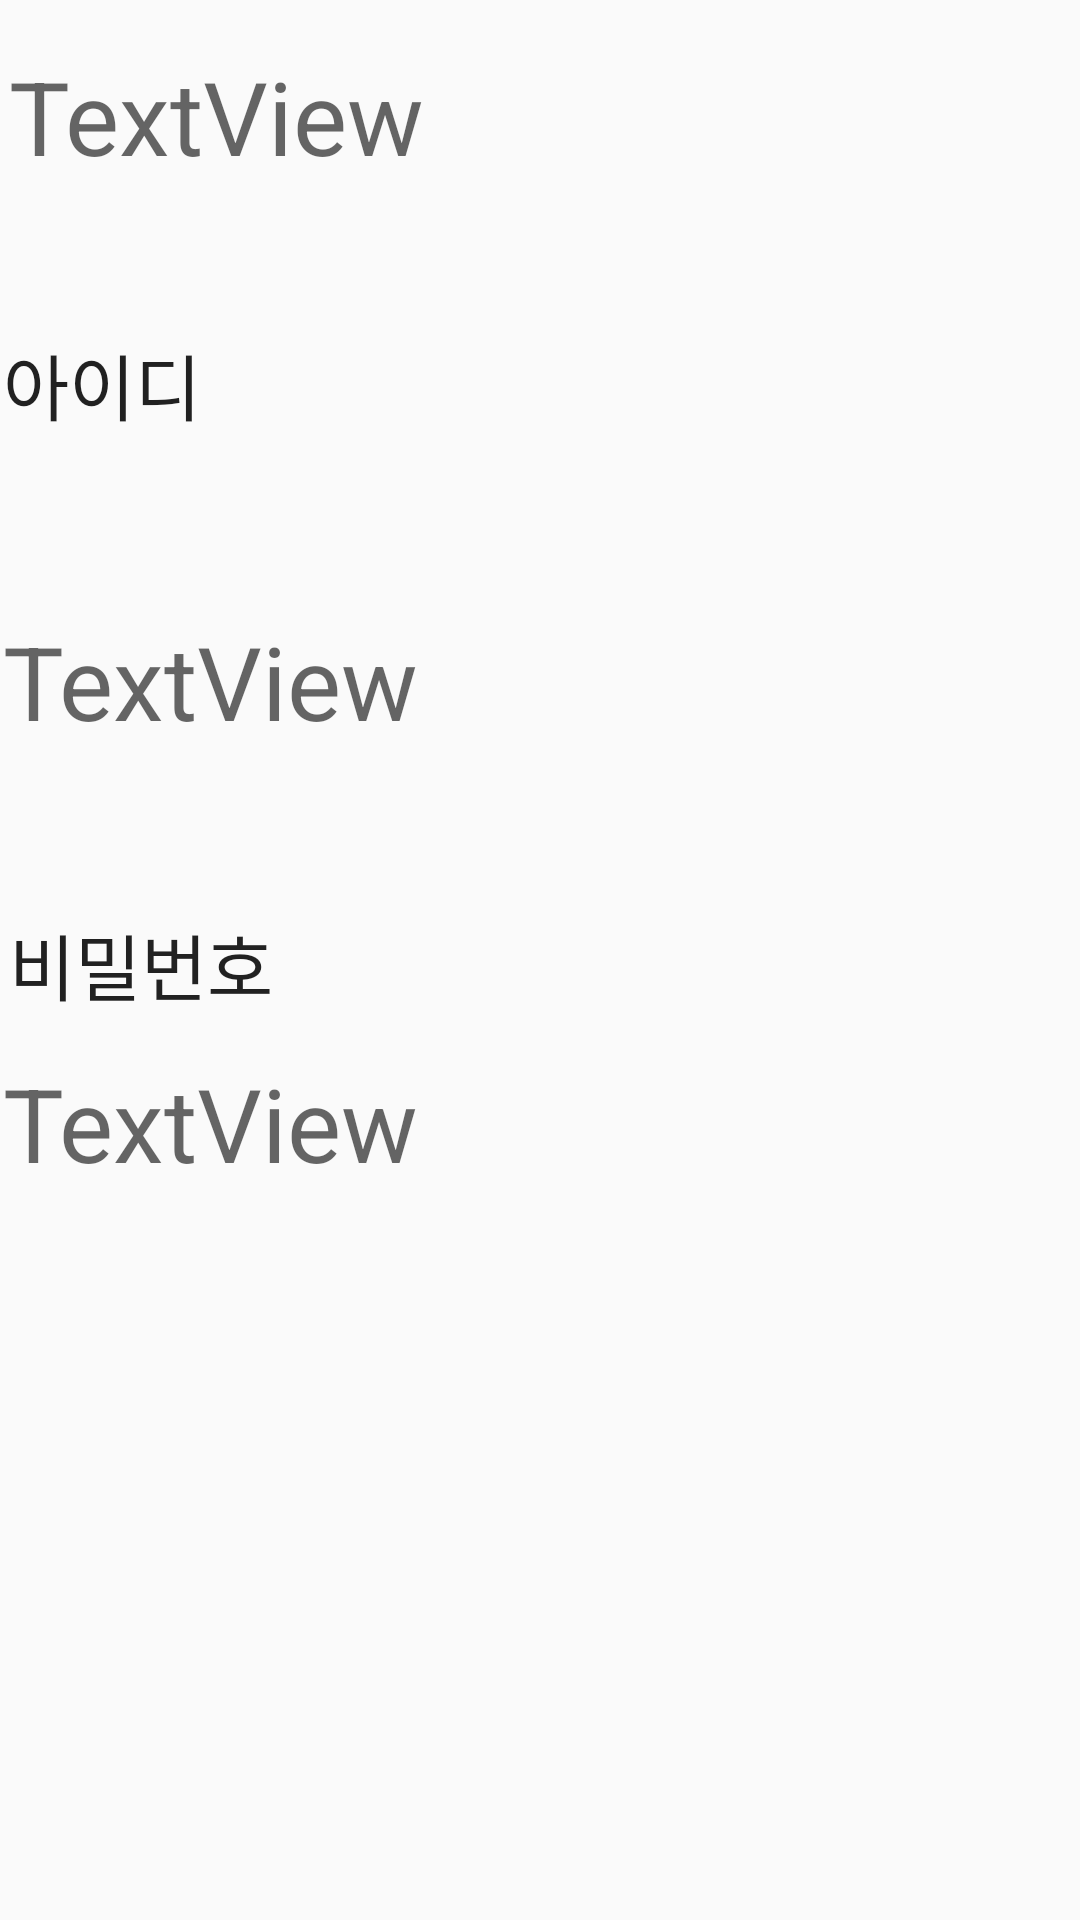

This screen was rendered from an Android layout file. Write that file and the resources it references.
<!-- AndroidManifest.xml: activity theme RepresentTheme -->
<!-- res/layout/activity_main.xml -->
<?xml version="1.0" encoding="utf-8"?>
<android.support.constraint.ConstraintLayout xmlns:android="http://schemas.android.com/apk/res/android"
    xmlns:app="http://schemas.android.com/apk/res-auto"
    xmlns:tools="http://schemas.android.com/tools"
    android:layout_width="match_parent"
    android:layout_height="match_parent"
    tools:context=".MainActivity">

    <TextView
        android:id="@+id/welcomMessage"
        android:layout_width="0dp"
        android:layout_height="0dp"
        android:layout_marginStart="3dp"
        android:layout_marginTop="16dp"
        android:layout_marginEnd="3dp"
        android:layout_marginBottom="7dp"
        android:text="TextView"
        android:textAppearance="@style/TextAppearance.AppCompat.Display1"
        app:layout_constraintBottom_toTopOf="@+id/textView2"
        app:layout_constraintEnd_toEndOf="parent"
        app:layout_constraintStart_toStartOf="parent"
        app:layout_constraintTop_toTopOf="parent" />

    <TextView
        android:id="@+id/textView2"
        android:layout_width="0dp"
        android:layout_height="0dp"
        android:layout_marginStart="1dp"
        android:layout_marginEnd="1dp"
        android:layout_marginBottom="7dp"
        android:text="아이디"
        android:textAppearance="@style/TextAppearance.AppCompat.Headline"
        app:layout_constraintBottom_toTopOf="@+id/IDtext"
        app:layout_constraintEnd_toEndOf="parent"
        app:layout_constraintStart_toStartOf="parent"
        app:layout_constraintTop_toBottomOf="@+id/welcomMessage" />

    <TextView
        android:id="@+id/textView4"
        android:layout_width="0dp"
        android:layout_height="wrap_content"
        android:layout_marginStart="3dp"
        android:layout_marginEnd="3dp"
        android:layout_marginBottom="13dp"
        android:text="비밀번호"
        android:textAppearance="@style/TextAppearance.AppCompat.Headline"
        app:layout_constraintBottom_toTopOf="@+id/Passwdtext"
        app:layout_constraintEnd_toEndOf="parent"
        app:layout_constraintStart_toStartOf="parent"
        app:layout_constraintTop_toBottomOf="@+id/IDtext" />

    <TextView
        android:id="@+id/IDtext"
        android:layout_width="0dp"
        android:layout_height="0dp"
        android:layout_marginStart="1dp"
        android:layout_marginEnd="1dp"
        android:layout_marginBottom="12dp"
        android:text="TextView"
        android:textAppearance="@style/TextAppearance.AppCompat.Display1"
        app:layout_constraintBottom_toTopOf="@+id/textView4"
        app:layout_constraintEnd_toEndOf="parent"
        app:layout_constraintStart_toStartOf="parent"
        app:layout_constraintTop_toBottomOf="@+id/textView2" />

    <TextView
        android:id="@+id/Passwdtext"
        android:layout_width="0dp"
        android:layout_height="wrap_content"
        android:layout_marginStart="1dp"
        android:layout_marginEnd="1dp"
        android:layout_marginBottom="243dp"
        android:text="TextView"
        android:textAppearance="@style/TextAppearance.AppCompat.Display1"
        app:layout_constraintBottom_toBottomOf="parent"
        app:layout_constraintEnd_toEndOf="parent"
        app:layout_constraintStart_toStartOf="parent"
        app:layout_constraintTop_toBottomOf="@+id/textView4" />
</android.support.constraint.ConstraintLayout>
<!-- resources referenced by this layout -->
<resources>
  <style name="RepresentTheme" parent="Theme.AppCompat.Light.DarkActionBar">
          <item name="colorPrimary">@color/colorPrimary</item>
          <item name="colorPrimaryDark">@color/colorPrimaryDark</item>
          <item name="colorAccent">@color/colorAccent</item>
      </style>
  <!-- not gathered from this repository: default colours our renderer supplied (Android Studio template values) -->
  <color name="colorPrimary">#FF6200EE</color>
  <color name="colorPrimaryDark">#FF3700B3</color>
  <color name="colorAccent">#FF03DAC5</color>
</resources>
